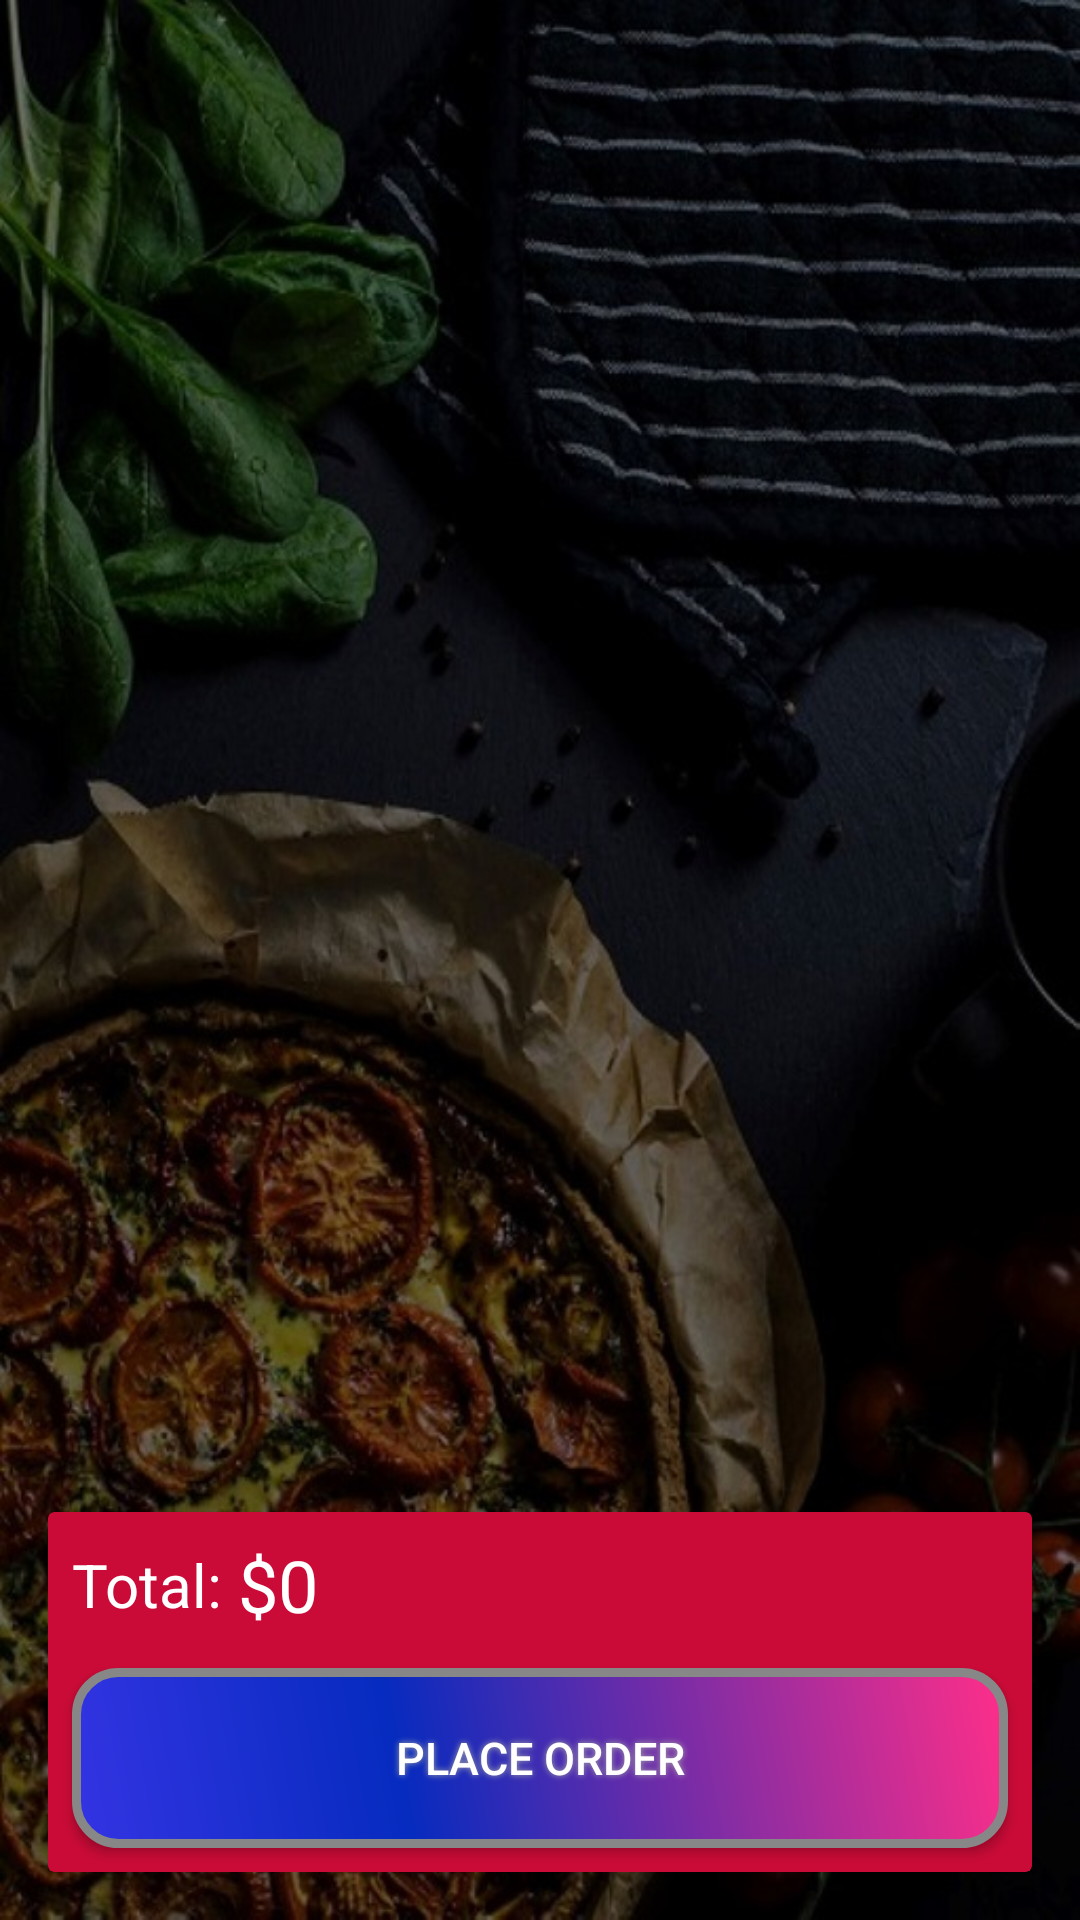

Here is an Android app screen rendered from its layout file. Give the layout XML and the strings, colors and styles it references.
<!-- AndroidManifest.xml: application theme AppTheme -->
<!-- res/layout/activity_cart.xml -->
<?xml version="1.0" encoding="utf-8"?>
<RelativeLayout xmlns:android="http://schemas.android.com/apk/res/android"
    xmlns:app="http://schemas.android.com/apk/res-auto"
    xmlns:tools="http://schemas.android.com/tools"
    android:layout_width="match_parent"
    android:layout_height="match_parent"
    android:background="@drawable/background"
    android:padding="16dp"

    tools:context=".Cart">


    <androidx.recyclerview.widget.RecyclerView
        android:id="@+id/list_cart"
        android:background="@android:color/transparent"
        android:layout_width="match_parent"
        android:layout_height="match_parent">

    </androidx.recyclerview.widget.RecyclerView>
    
    
    <androidx.cardview.widget.CardView
        android:layout_alignParentBottom="true"
        android:layout_width="match_parent"
        android:layout_height="120dp"
        app:cardBackgroundColor="@color/colorPrimary">



        <RelativeLayout
            android:layout_width="match_parent"
            android:layout_height="match_parent">
            <LinearLayout
                android:layout_margin="8dp"
                android:gravity="center_vertical"
                android:orientation="horizontal"
                android:layout_width="wrap_content"
                android:layout_height="wrap_content">
                <TextView
                    android:text="Total: "
                    android:textSize="20sp"
                    android:textColor="@android:color/white"
                    android:layout_width="wrap_content"
                    android:layout_height="wrap_content" />
                <TextView
                    android:id="@+id/total"
                    android:text="$0"
                    android:textSize="24sp"
                    android:textColor="@android:color/white"
                    android:layout_width="wrap_content"
                    android:layout_height="wrap_content" />
            </LinearLayout>

            <Button
                android:id="@+id/btnPlaceOrder"
                android:text="@string/Place_Order"
                android:textColor="#FFFFFF"
                android:layout_margin="8dp"
                android:textSize="15sp"
                android:layout_weight="1"
                android:layout_width="match_parent"
                android:layout_height="wrap_content"
                android:layout_alignParentBottom="true"
                android:layout_marginLeft="8dp"
                android:layout_marginRight="8dp"
                android:layout_marginBottom="8dp"
                android:background="@drawable/buttonshape"
                android:shadowColor="#A8A8A8"
                android:shadowDx="0"
                android:shadowDy="0"
                android:shadowRadius="5"
                android:elevation="10dp">

            </Button>

        </RelativeLayout>

    </androidx.cardview.widget.CardView>

</RelativeLayout>
<!-- resources referenced by this layout -->
<resources>
  <color name="colorPrimary">#CA0B37</color>
  <!-- drawable background: jpg bitmap (drawable, 135501 bytes) -->
  <!-- drawable buttonshape (drawable) -->
  <?xml version="1.0" encoding="utf-8"?>
  <shape xmlns:android="http://schemas.android.com/apk/res/android" android:shape="rectangle" >
      <corners
          android:radius="14dp"
          />
      <gradient
          android:angle="45"
          android:centerX="35%"
          android:centerColor="#062BBF"
          android:startColor="#3434E3"
          android:endColor="#FF2E89"
          android:type="linear"
          />
      <padding
          android:left="0dp"
          android:top="0dp"
          android:right="0dp"
          android:bottom="0dp"
          />
      <size
          android:width="270dp"
          android:height="60dp"
          />
      <stroke
          android:width="3dp"
          android:color="#878787"
          />
  </shape>
  <string name="Place_Order">Place Order</string>
  <style name="AppTheme" parent="Theme.AppCompat.Light.NoActionBar">
          
          <item name="colorPrimary">@color/colorPrimary</item>
          <item name="colorPrimaryDark">@color/colorPrimaryDark</item>
          <item name="colorAccent">@color/colorAccent</item>
      </style>
  <color name="colorPrimaryDark">#940C43</color>
  <color name="colorAccent">#793939</color>
</resources>
